The GitHub repository AlexeyFalseKRSK/Seeding contains a labelled image folder "dataset_SQUARED" with 2 categories: bad, good. Examples follow, each with its label.

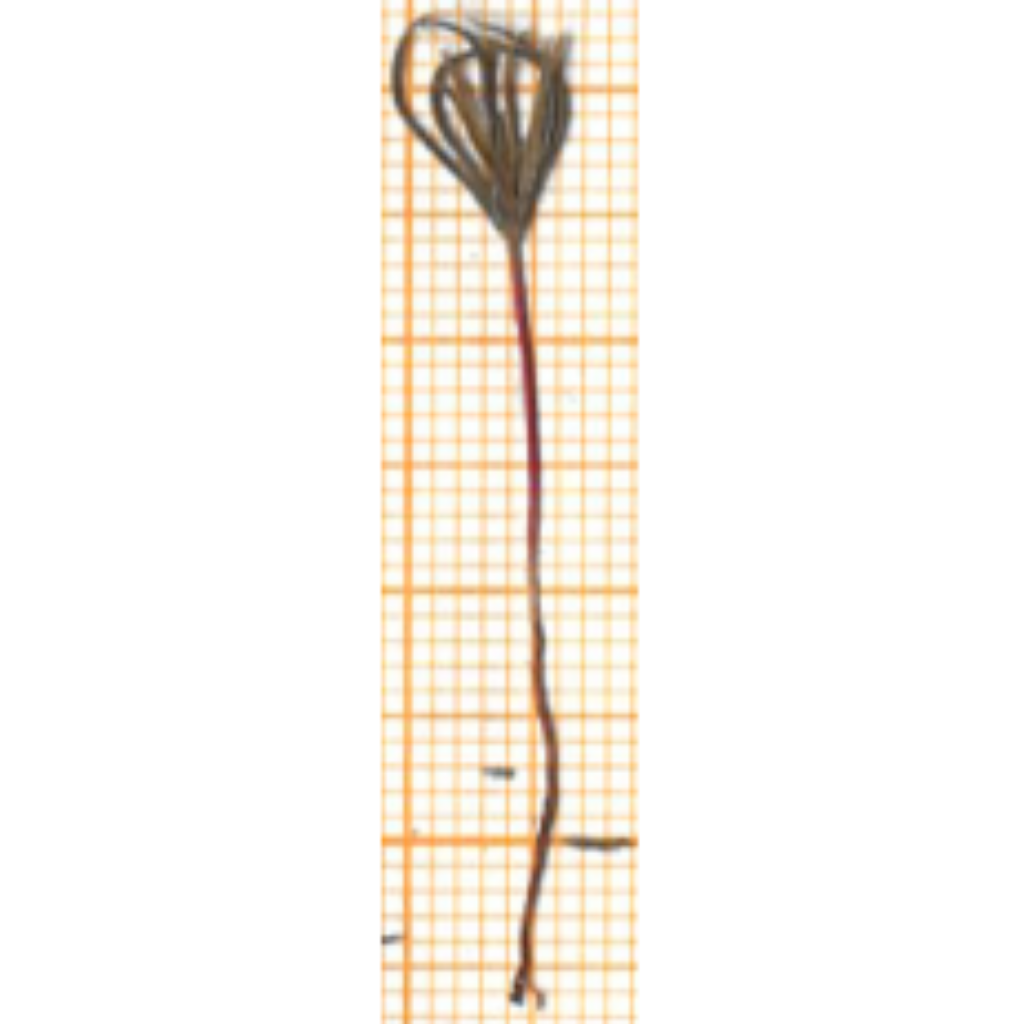
Label: bad

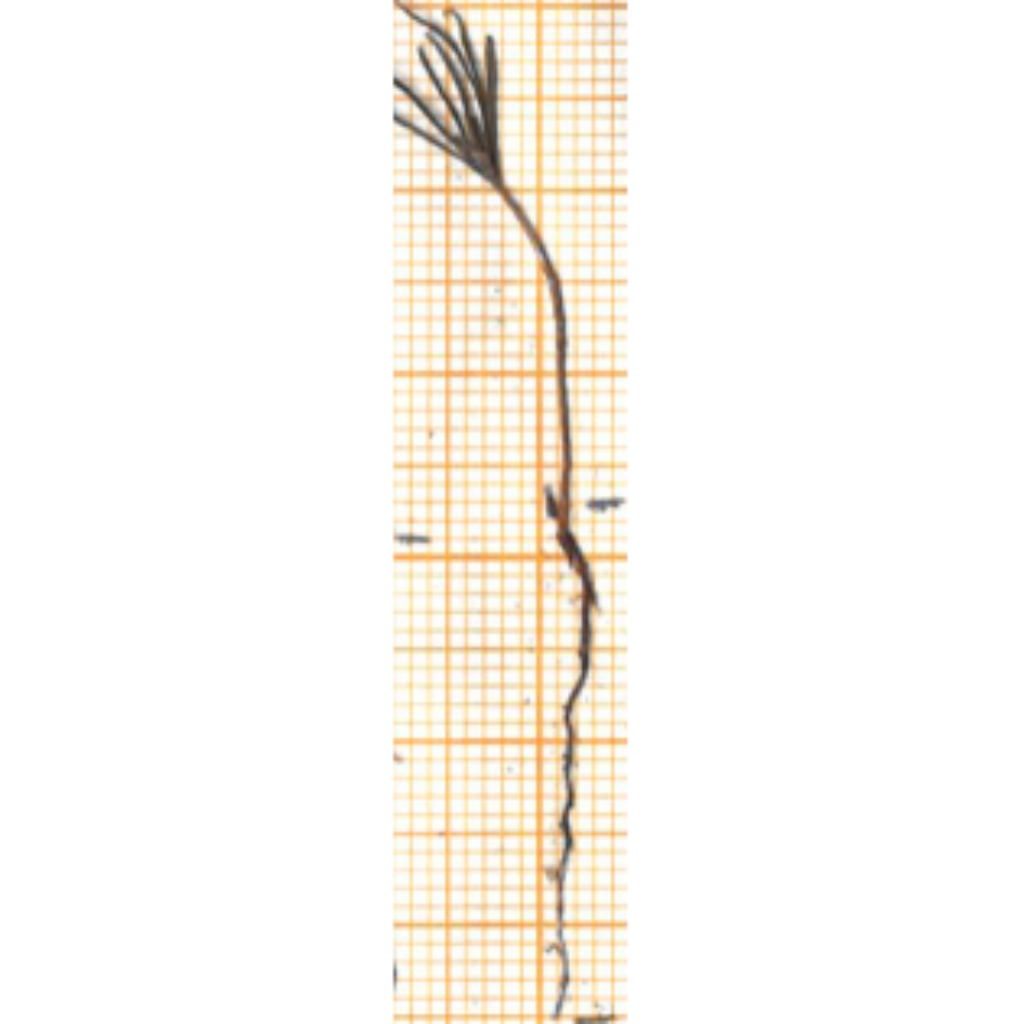
Label: good

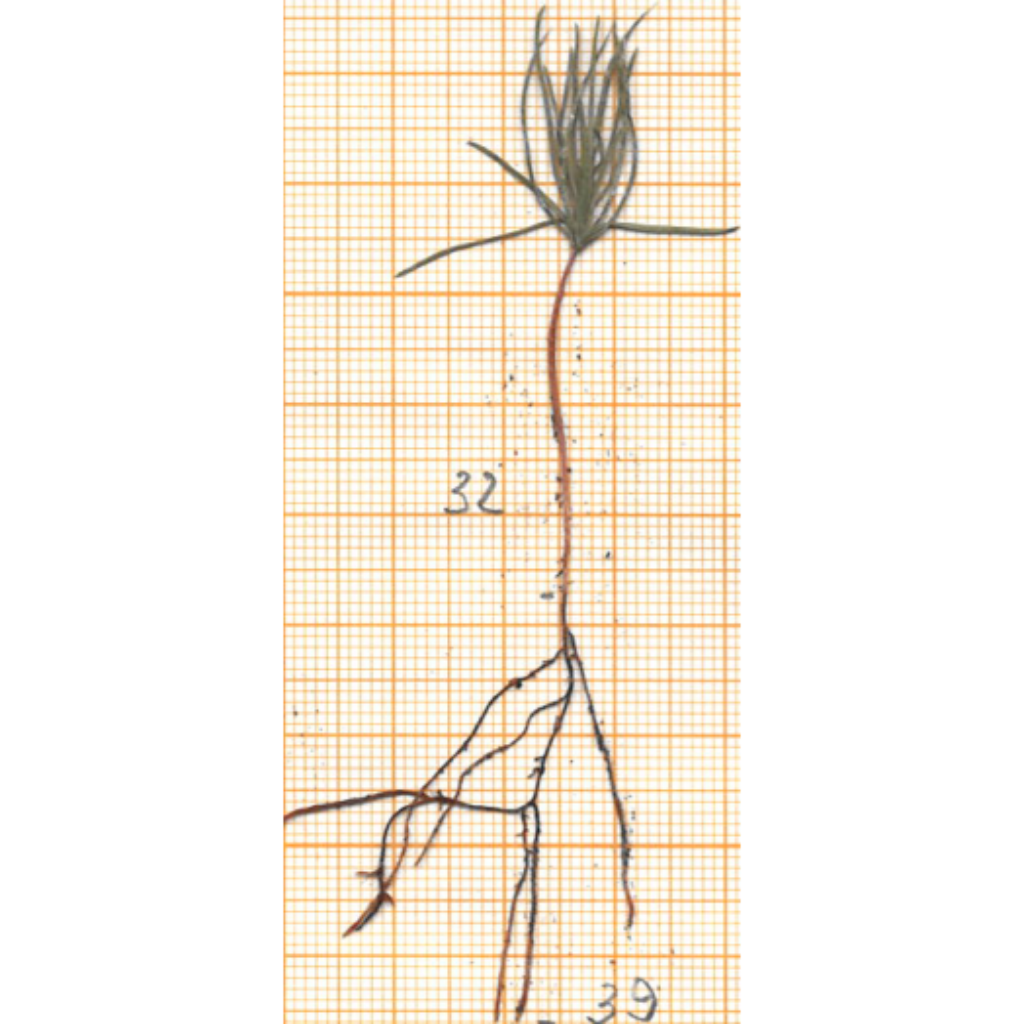
Label: good

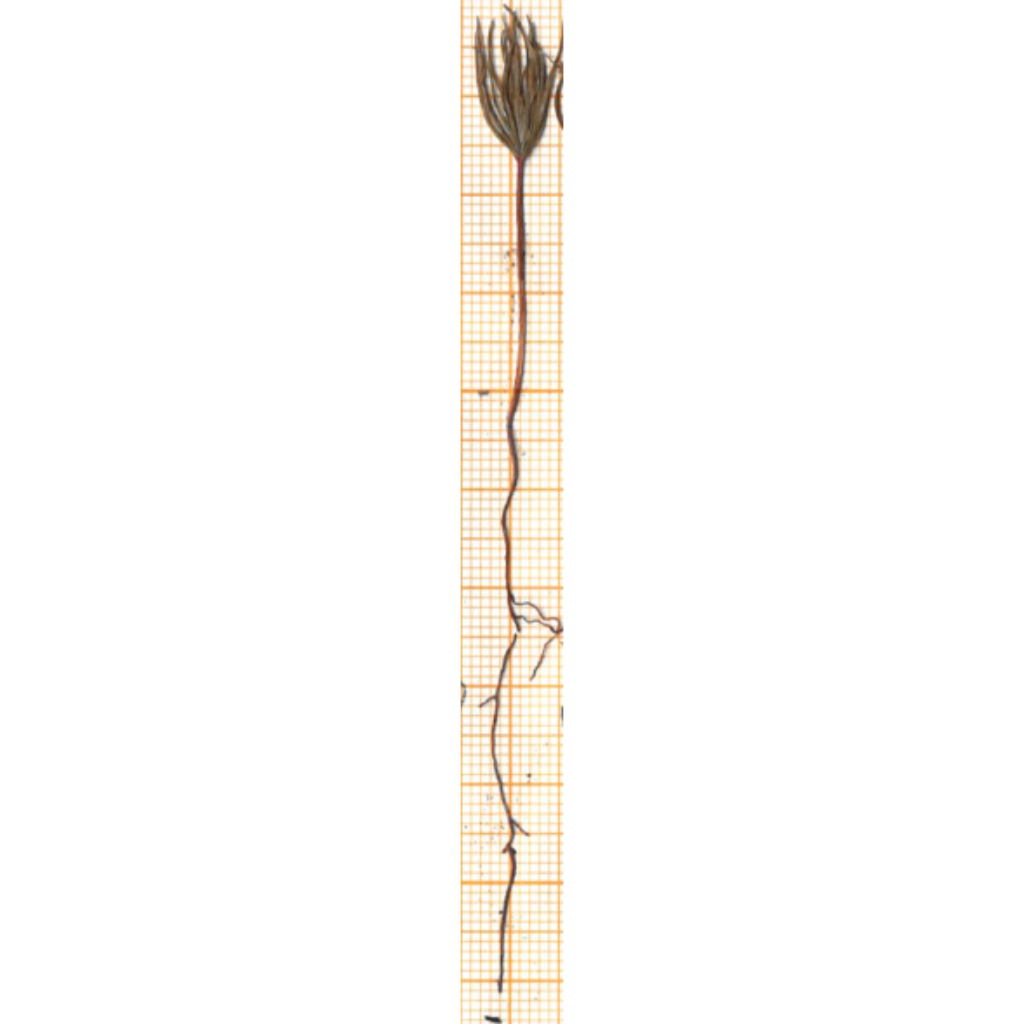
Label: good

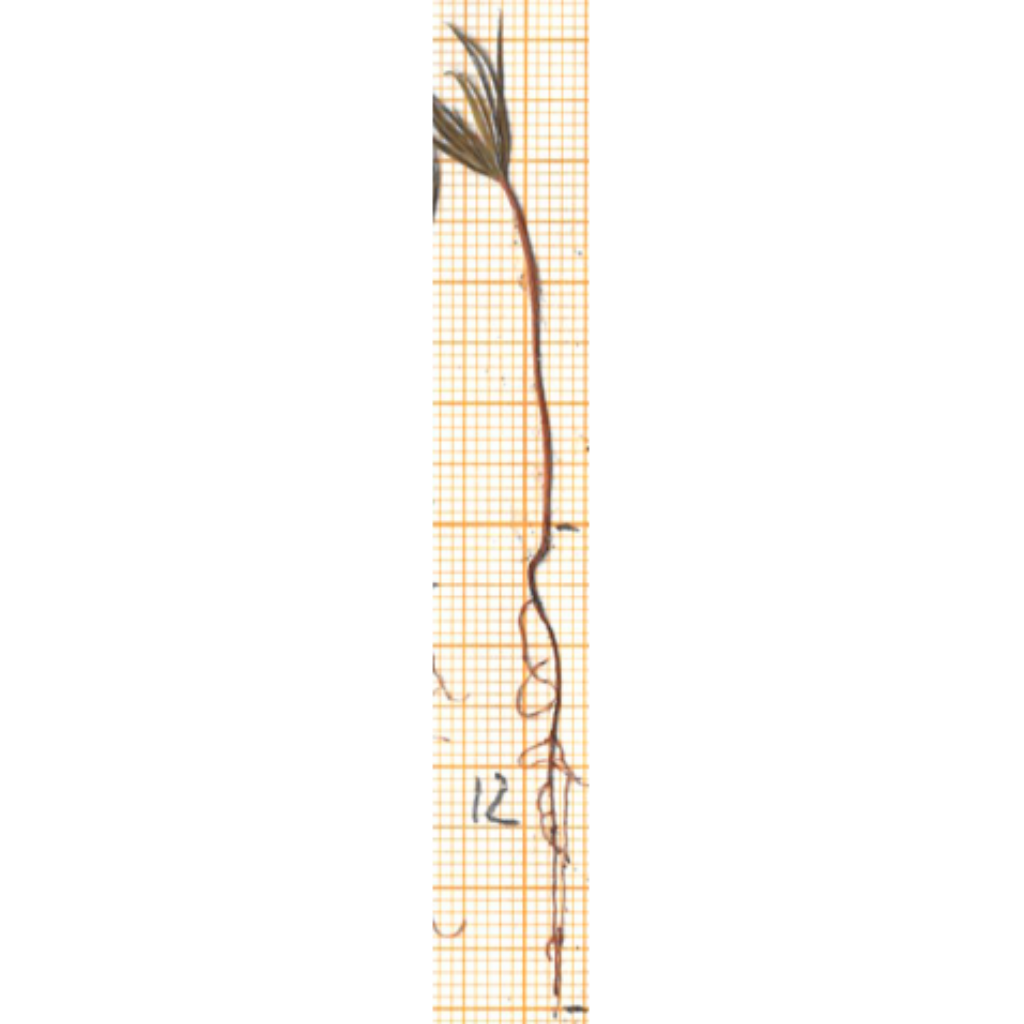
Label: good

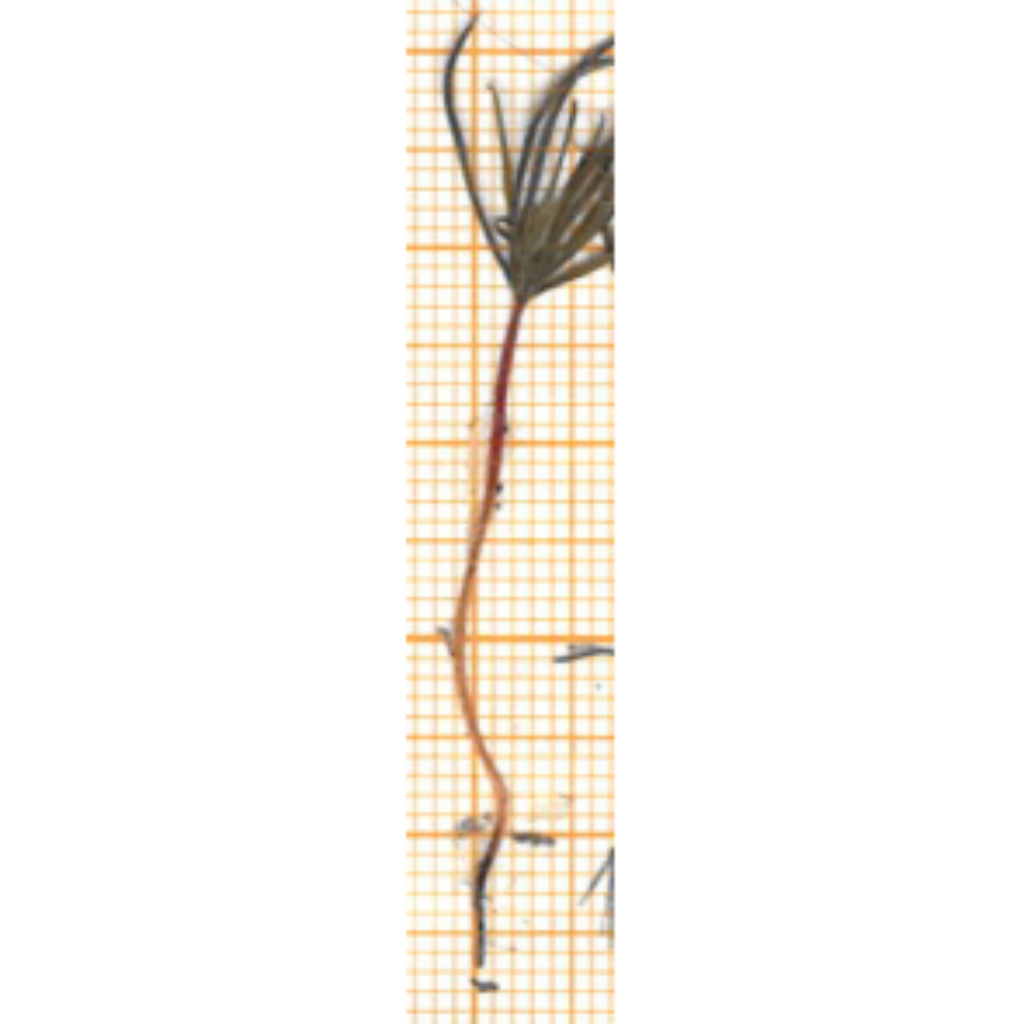
Label: good
